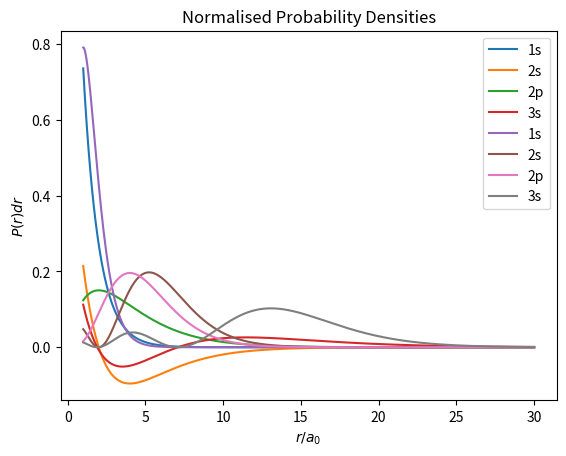

Recreate this plot in Python.
import numpy as np
import matplotlib.pyplot as plt

#Exploring the radial solution to the Hydrogen atom
#The radius, r, is expressed in units of Bohr radius a0, as rho = r/a0

rho = np.linspace(1, 30, 1001)

#define the infinitesimal
drho = rho[1] - rho[0]

#define the Bohr radius:
a0=1

#Write the radial wavefunction:
wavefunctions = {}

for n, ell in [(1,0), (2,0), (2,1), (3,0)]:
    if(n==1 and ell==0):
      psi_r = 2*np.exp(-rho)/np.sqrt(a0**3)
    elif(n==2 and ell==0):
      psi_r = (1-rho/2)*np.exp(-rho/2)/np.sqrt(2*a0**3)
    elif(n==2 and ell==1):
      psi_r = rho*np.exp(-rho/2)/np.sqrt(24*a0**3)
    elif(n==3 and ell==0):
      psi_r = (1 - 2/3*rho + 2/27*rho**2)*np.exp(-rho/3)*2/np.sqrt(27*a0**3)

    wavefunctions[(n, ell)] = psi_r
    plt.plot(rho, psi_r, label=f'{n}{"s" if ell ==0 else "p"}')

plt.xlabel('$r/a_0$')
plt.ylabel('$\psi(r/a_0)$')
plt.legend()
plt.title('Radial Wave Functions')
plt.show()

# Compute and plot probability densities
for (n, ell), psi_r in wavefunctions.items():
    Pr = psi_r**2 * rho**2
    normalization_factor = np.sum(Pr) * drho
    Pr /= normalization_factor # Normalise probability distribution
    plt.plot(rho, Pr, label=f'{n}{"s" if ell ==0 else "p"}')

plt.xlabel('$r/a_0$')
plt.ylabel('$P(r)dr$')
plt.legend()
plt.title('Normalised Probability Densities')
plt.show()

# Compute probability of electron being inside r < a0
for (n, ell), psi_r in wavefunctions.items():
    Pr = psi_r**2 * rho**2
    normalization_factor = np.sum(Pr) * drho
    Pr /= normalization_factor # Normalise probability distribution
    mask = rho < a0
    probability = np.sum(Pr[mask]) * drho
    print(f'Probability for {n}{"s" if ell == 0 else "p"} inside r < a0: {probability: .3f}')
